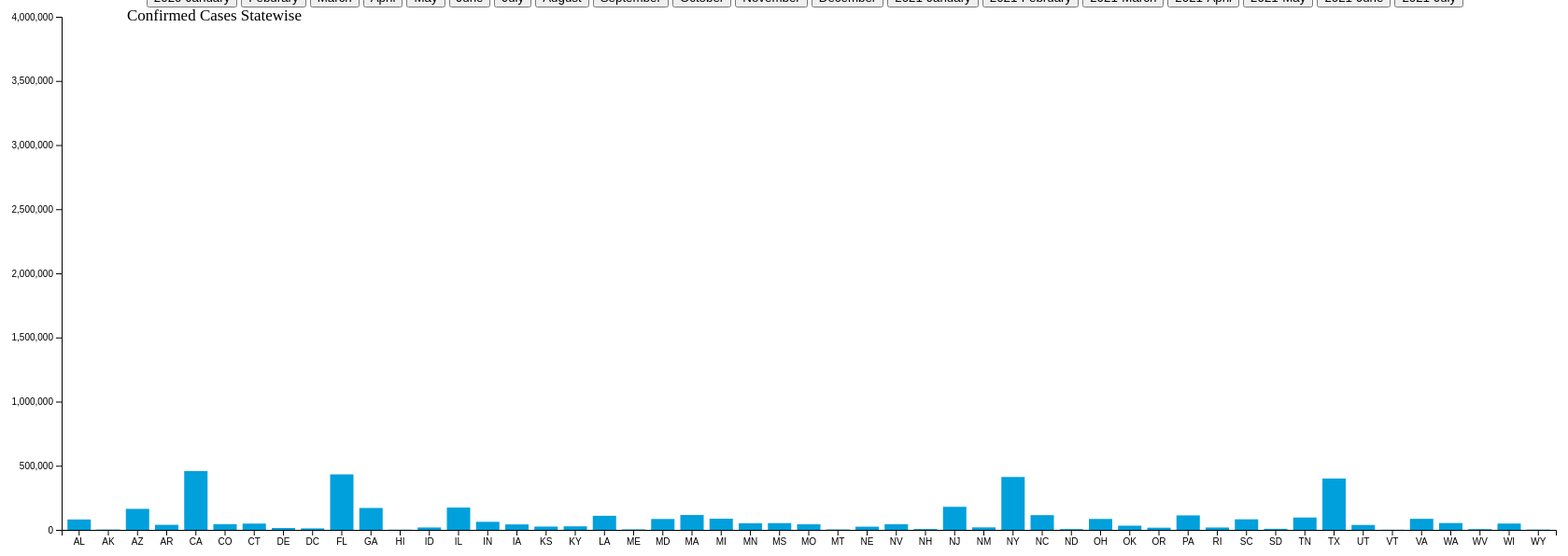
D3 v4 page, settled after 480 driven frames (8 s of simulated time); the page loaded 1 data file(s).



// set the dimensions and margins of the graph
var margin = {top: 10, right: 100, bottom: 90, left: 100},
    width = 1800 - margin.left - margin.right,
    height = 650 - margin.top - margin.bottom;

// appending the SVG object
var svg = d3.select("#div_id")
  .append("svg")
    .attr("width", width + margin.left + margin.right)
    .attr("height", height + margin.top + margin.bottom)
  .append("g")
    .attr("transform",
          "translate(" + margin.left + "," + margin.top + ")");

// Define update function
function update(selectedVar) {
// Read data from file
d3.csv("data/State_Confirmed-1.csv", function(data) {

svg.append("rect").attr("width",20).attr("height",20).attr("x", 40).attr("y", -10).style("fill", "#00a0dc")
svg.append("text").attr("x", 70).attr("y", 0).text("Confirmed Cases Statewise").style("font-size", "17px").attr("alignment-baseline","middle")

// Adding X axis as States of USA
var x = d3.scaleBand()
  .range([ 0, width ])
  .domain(data.map(function(d) { return d.Code; }))
  .padding(0.2);
svg.append("g")
  .attr("transform", "translate(0," + height + ")")
  .call(d3.axisBottom(x))

//Adding Y axis as No of COVID Infections
var y = d3.scaleLinear()
  .domain([0, 4000000])
  .range([ height, 0]);
svg.append("g")
  .call(d3.axisLeft(y));

// Define tooltip to show confirmed cases

var tooltip = d3.select("div")
    .append("rect")
    .style("opacity", 0)
    .attr("class", "tooltip")
    .style("background-color", "#00a0dc")
    .style("color", "white")
    .style("border-radius", "10px")
    .style("padding", "10px")
    .style("font","36px")

// Writing MouseOver Function
var mouseover = function(d) {
  tooltip
      .transition()
      .duration(100)
      .style("opacity", 1)  
  tooltip
    .html(d.Code +"- Confirmed Cases: " + d[selectedVar])
      .style("left", (d3.mouse(this)[0]+200) + "px")
      .style("top", (d3.mouse(this)[1]-20) + "px")
      .duration(100)
      .style("opacity", 1)

  }
  // Writing MouseMove Function
var mousemove = function(d) {
    tooltip
      .html(d.Code +"- Confirmed Cases: " + d[selectedVar])
      .style("left", (d3.mouse(this)[0]+200) + "px")
      .style("top", (d3.mouse(this)[1]-20) + "px")
  }
  // Writing Mouseout Function
  var mouseout = function(d) {
    tooltip
      .transition()
      .duration(100)
      .style("opacity", 0)
  }


var u = svg.selectAll("rect")
      .data(data)
u
  .enter()
  .append("rect")
  .merge(u)
    .attr("x", function(d) { return x(d.Code); })
    .attr("y", function(d) { return y(d[selectedVar]); })
    .attr("width", x.bandwidth())
    .attr("height", function(d) { return height - y(d[selectedVar]); })
    .attr("fill", "#00a0dc")
    .on('mouseover', mouseover)
  .on('mousemove', mousemove)
  .on('mouseout', mouseout);


})
}
update('July')



### data: data/State_Confirmed-1.csv
?Code, State, January, Feburary, March, April, May, June, July, August, September, October, November, December, 2021January, 2021February, 2021March, 2021April, 2021May, 2021June, 2021July
AL, Alabama, 0, 0, 987, 7088, 17952, 38045, 81115, 126058, 154701, 192285, 249524, 361226, 459639, 493252, 515388, 527922, 543405, 550983, 577463
AK, Alaska, 0, 0, 119, 355, 459, 937, 2623, 6075, 8707, 16247, 32407, 46740, 53985, 57846, 62559, 67598, 69627, 70669, 74283
AZ, Arizona, 1, 1, 1289, 7655, 19936, 79228, 163827, 201866, 218511, 245962, 327046, 523829, 758576, 817232, 841811, 862497, 881450, 894875, 921445
AR, Arkansas, 0, 0, 523, 3281, 7253, 20777, 39447, 61224, 83697, 112190, 157359, 225138, 295268, 322415, 330398, 335725, 341381, 349385, 379726
CA, California, 3, 12, 8233, 50130, 111951, 231418, 458121, 712543, 821126, 935262, 1237238, 2307860, 3324064, 3569578, 3669048, 3742224, 3789883, 3818311, 4011417
CO, Colorado, 0, 0, 2966, 15284, 26364, 32698, 44547, 57797, 71090, 107844, 234502, 335579, 397138, 430970, 464782, 513752, 546168, 560927, 575875
CT, Connecticut, 0, 0, 3128, 27700, 42201, 46514, 48983, 52879, 57550, 71207, 117295, 185708, 250023, 279946, 310888, 339233, 347341, 349352, 353505
DE, Delaware, 0, 0, 319, 4734, 9498, 11474, 14406, 17429, 20613, 24951, 35654, 57456, 78071, 86799, 94802, 104405, 108866, 109744, 111016
DC, District of Columbia, 0, 0, 495, 4323, 8801, 10327, 11780, 13992, 15326, 17266, 21552, 28983, 36872, 40598, 44513, 47697, 48898, 49347, 50268
FL, Florida, 0, 0, 6741, 33690, 56163, 152434, 432747, 623463, 706508, 802539, 999311, 1323307, 1721369, 1909213, 2057727, 2233510, 2320810, 2329859, 2534334
GA, Georgia, 0, 0, 3929, 26264, 47063, 81291, 170843, 254238, 301485, 372631, 454328, 644065, 885249, 981844, 1035186, 1075835, 1099169, 1110094, 1145590
HI, Hawaii, 0, 0, 204, 618, 652, 917, 1711, 8447, 12555, 15207, 18006, 21459, 25786, 27473, 29779, 32767, 35035, 36391, 39392
ID, Idaho, 0, 0, 515, 1984, 2839, 6117, 18692, 32256, 42549, 64797, 102158, 141388, 162762, 171209, 180643, 187726, 192084, 195074, 199595
IL, Illinois, 2, 2, 5994, 52918, 120260, 143185, 173894, 237682, 296935, 416557, 727825, 965840, 1128505, 1189922, 1248133, 1338687, 1386189, 1395863, 1419721
IN, Indiana, 0, 0, 2158, 17835, 34574, 45594, 62907, 96277, 122295, 181837, 341694, 514455, 629793, 664880, 689785, 723741, 747032, 757279, 771986
IA, Iowa, 0, 0, 497, 7145, 19552, 29074, 42696, 65252, 89248, 128798, 230634, 281712, 319408, 336455, 351402, 364841, 371424, 373861, 378831
KS, Kansas, 0, 0, 434, 4413, 9700, 14370, 25804, 43407, 60957, 86771, 160428, 225455, 277633, 296798, 304657, 311213, 315860, 319584, 332261
KY, Kentucky, 0, 0, 628, 4708, 9704, 15624, 27586, 50884, 72830, 109244, 183255, 268828, 366857, 408392, 430116, 447473, 460060, 465942, 480455
LA, Louisiana, 0, 0, 5237, 28001, 39916, 58095, 109917, 148894, 167458, 186649, 232414, 315275, 400626, 430100, 444933, 458581, 470685, 481467, 531952
ME, Maine, 0, 0, 303, 1095, 2325, 3253, 3832, 4526, 5391, 6668, 11757, 24201, 39324, 44634, 50504, 61213, 67780, 69033, 70141
MD, Maryland, 0, 0, 1660, 21742, 52778, 67559, 84876, 108742, 125217, 145593, 198710, 276834, 354649, 382281, 411529, 447590, 460106, 462496, 467149
MA, Massachusetts, 0, 1, 6620, 63211, 100468, 108882, 115926, 128533, 132116, 158576, 226132, 375178, 524025, 581148, 635580, 688973, 706945, 709966, 717944
MI, Michigan, 0, 0, 7951, 43478, 62711, 70728, 87173, 113163, 138074, 197164, 388102, 526668, 607901, 644564, 744823, 934576, 990199, 998606, 1006959
MN, Minnesota, 0, 0, 629, 5136, 24850, 36303, 51803, 75913, 99187, 148526, 318822, 415361, 461875, 484662, 519607, 575905, 601477, 605458, 611551
MS, Mississippi, 0, 0, 937, 6815, 15523, 27247, 52781, 82950, 98190, 120160, 153270, 215811, 275001, 294795, 305146, 311900, 317713, 321764, 339954
MO, Missouri, 0, 0, 1550, 7956, 13573, 21812, 43489, 86328, 130065, 189925, 314981, 418637, 499530, 524600, 588900, 600910, 615408, 634733, 685989
MT, Montana, 0, 0, 198, 453, 515, 967, 3380, 7440, 13179, 32801, 62256, 81701, 93961, 99999, 104677, 108931, 111928, 113862, 115999
NE, Nebraska, 0, 0, 172, 4281, 14101, 19177, 24899, 34287, 45564, 70761, 129043, 167795, 191763, 201298, 209602, 219826, 223676, 224753, 227848
NV, Nevada, 0, 0, 1114, 5053, 8628, 18456, 43831, 69318, 80084, 100844, 152726, 225165, 278447, 293815, 303799, 315438, 323748, 333712, 353746
NH, New Hampshire, 0, 0, 357, 2146, 4651, 5782, 6441, 7275, 8266, 11084, 20994, 44028, 65695, 75424, 84176, 94886, 98726, 99504, 100465
NJ, New Jersey, 0, 0, 18696, 118652, 160445, 171667, 179812, 193740, 207062, 239679, 339133, 479381, 696831, 789354, 908812, 997891, 1016332, 1023395, 1035975
NM, New Mexico, 0, 0, 315, 3411, 7689, 12147, 19502, 25352, 29435, 46490, 97095, 142897, 174064, 185132, 191652, 197733, 202821, 205542, 209684
NY, New York, 0, 0, 75833, 304372, 370770, 393454, 412344, 439480, 463369, 512223, 652748, 979040, 1420164, 1644124, 1871595, 2046322, 2100633, 2113147, 2140050
NC, North Carolina, 0, 0, 1535, 10754, 28785, 65327, 114916, 167989, 211004, 274805, 364968, 541070, 758158, 859527, 915456, 970599, 1001893, 1014682, 1042714
ND, North Dakota, 0, 0, 122, 1067, 2577, 3576, 5986, 11820, 21849, 43921, 79258, 92502, 97655, 99839, 103123, 107504, 109975, 110738, 111442
OH, Ohio, 0, 0, 2199, 18027, 35513, 51789, 85177, 123157, 153987, 215697, 421063, 700380, 895792, 967422, 1017566, 1072312, 1101934, 1111324, 1125420
OK, Oklahoma, 0, 0, 568, 3618, 6418, 13757, 32685, 58733, 87199, 122762, 197745, 290936, 389472, 424508, 438364, 448305, 453172, 457851, 477052
OR, Oregon, 0, 1, 690, 2510, 4243, 8656, 17088, 26723, 33554, 44923, 75454, 113929, 142417, 155597, 165013, 184838, 201561, 208680, 217690
PA, Pennsylvania, 0, 0, 4963, 47971, 76129, 91139, 112995, 138840, 164135, 212816, 366971, 646060, 848244, 935911, 1030415, 1156246, 1206755, 1216579, 1226720
RI, Rhode Island, 0, 0, 488, 8621, 14928, 16813, 18515, 21949, 24748, 32874, 56723, 87949, 114438, 125622, 137329, 148186, 151743, 152613, 153954
… [head cut at 6 KiB]